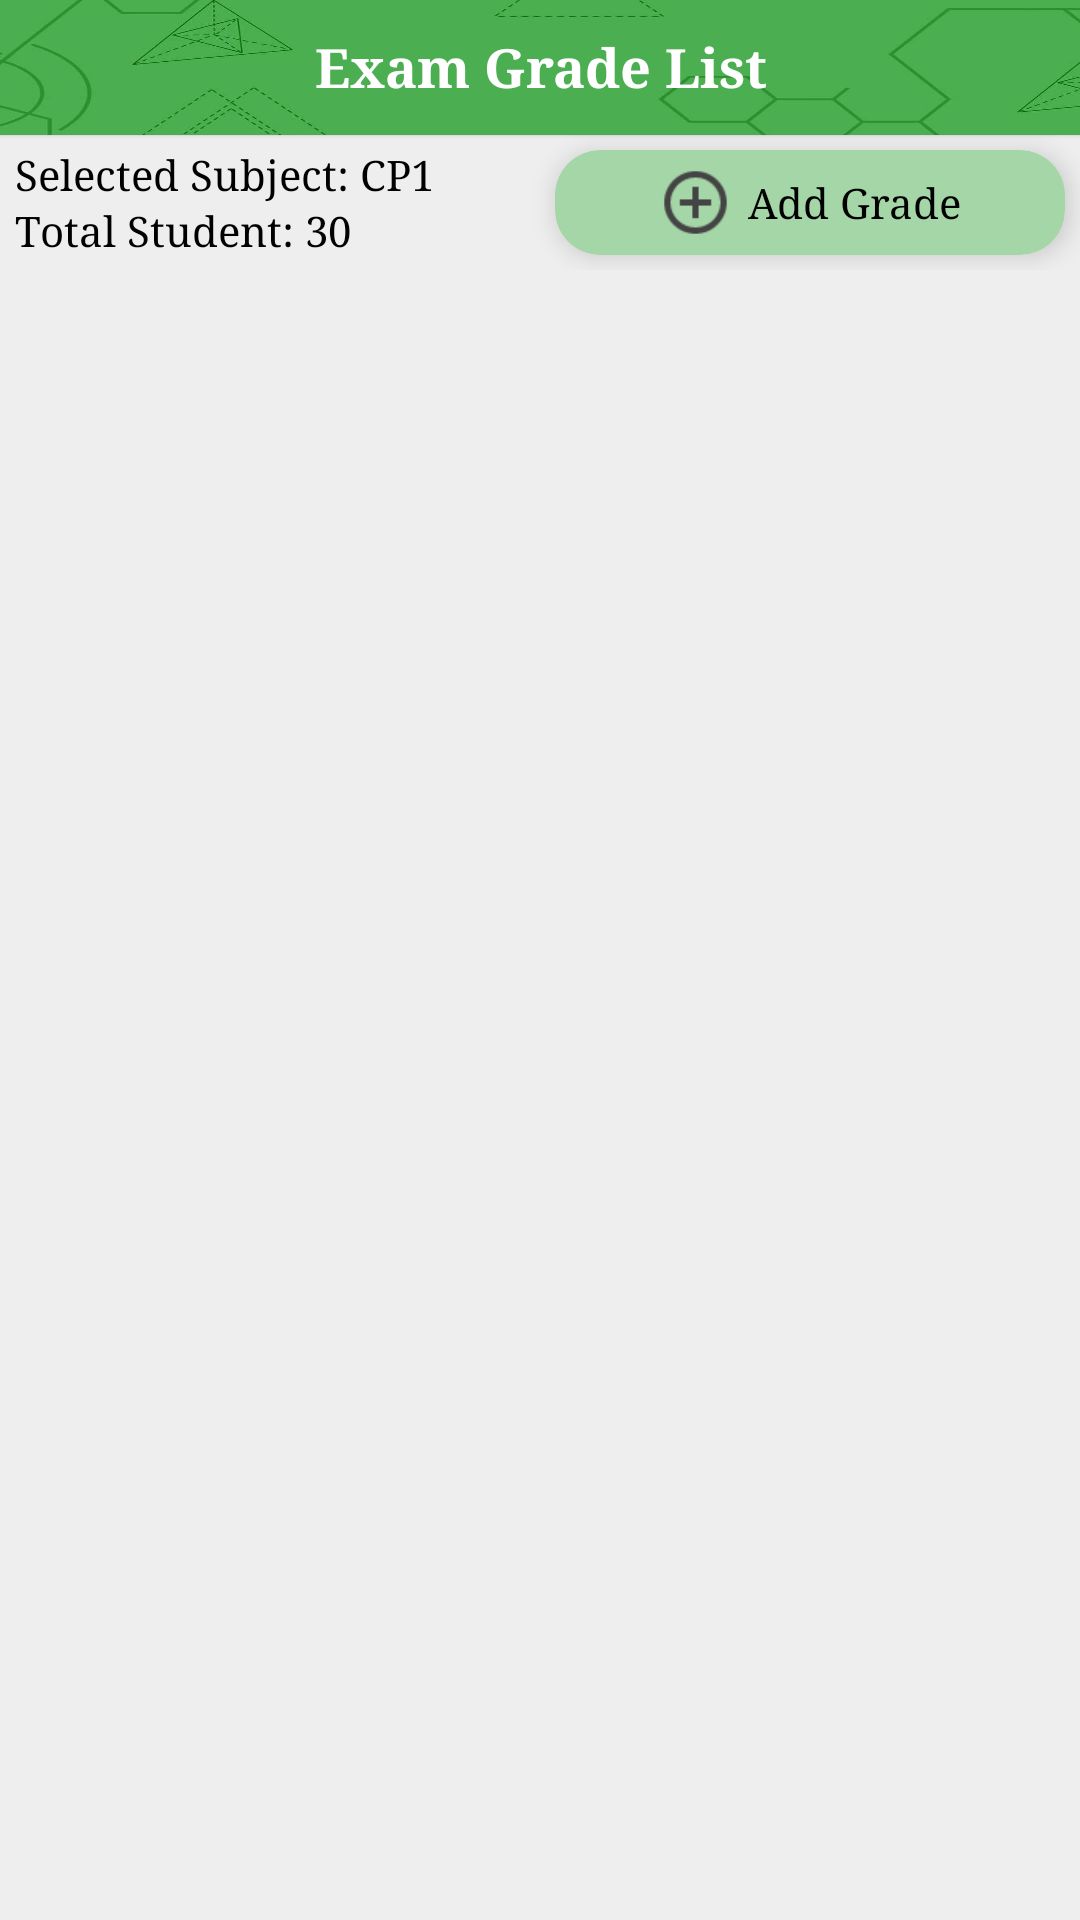

Produce the Android XML layout that renders to this screen, including the resource entries it uses.
<!-- AndroidManifest.xml: application theme AppTheme -->
<!-- res/layout/fragment_gs_exam.xml -->
<RelativeLayout xmlns:android="http://schemas.android.com/apk/res/android"
    xmlns:tools="http://schemas.android.com/tools"
    android:layout_width="match_parent"
    android:layout_height="match_parent"
    xmlns:app="http://schemas.android.com/apk/res-auto"
    android:background="#EEEEEE">

    

    <LinearLayout
        android:layout_width="match_parent"
        android:layout_height="match_parent"
        android:orientation="vertical"
        android:layout_alignParentEnd="true"
        android:layout_alignParentBottom="true">

        <TextView
            android:text="Exam Grade List"
            android:layout_width="match_parent"
            android:layout_height="45dp"
            android:id="@+id/textView9"
            android:textStyle="normal|bold"
            android:textAlignment="center"
            android:textColor="@android:color/white"
            android:textSize="18sp"
            android:background="@drawable/dashboard"
            android:padding="10dp"
            android:elevation="1dp" />

        <LinearLayout
            android:orientation="horizontal"
            android:layout_width="match_parent"
            android:layout_height="wrap_content"
            android:gravity="center_vertical">

            <LinearLayout
                android:orientation="vertical"
                android:layout_width="match_parent"
                android:layout_height="wrap_content"
                android:layout_weight="1">

                <LinearLayout
                    android:orientation="vertical"
                    android:layout_width="match_parent"
                    android:layout_height="match_parent"
                    android:layout_weight="1"
                    android:clickable="true">

                    <LinearLayout
                        android:orientation="vertical"
                        android:layout_width="match_parent"
                        android:layout_height="match_parent">

                        <TextView
                            android:text="Selected Subject: CP1"
                            android:layout_width="match_parent"
                            android:layout_height="wrap_content"
                            android:id="@+id/displaySubject"
                            android:textSize="14sp"
                            android:layout_marginLeft="5dp" />

                        <TextView
                            android:text="Total Student: 30"
                            android:layout_width="match_parent"
                            android:layout_height="wrap_content"
                            android:id="@+id/displayStudentCount"
                            android:textSize="14sp"
                            android:layout_marginLeft="5dp" />
                    </LinearLayout>
                </LinearLayout>

            </LinearLayout>

            <android.support.v7.widget.CardView
                android:id="@+id/add"
                android:layout_width="match_parent"
                android:layout_height="wrap_content"
                android:layout_weight="1"
                android:foreground="?android:attr/selectableItemBackground"
                android:clickable="true"
                app:cardBackgroundColor="@color/btnColor"
                app:cardElevation="5dp"
                app:cardCornerRadius="15dp"
                app:contentPadding="5dp"
                android:hapticFeedbackEnabled="false"
                android:layout_margin="5dp">

                <LinearLayout
                    android:orientation="horizontal"
                    android:layout_width="match_parent"
                    android:layout_height="match_parent"
                    android:gravity="center_vertical|center_horizontal">

                    <ImageView
                        app:srcCompat="@drawable/ic_plus_circle_outline"
                        android:id="@+id/imageView7"
                        android:scaleType="fitXY"
                        android:layout_height="25dp"
                        android:layout_width="25dp" />

                    <TextView
                        android:text="Add Grade"
                        android:layout_width="wrap_content"
                        android:layout_height="wrap_content"
                        android:id="@+id/addText"
                        android:layout_marginLeft="5dp" />
                </LinearLayout>
            </android.support.v7.widget.CardView>
        </LinearLayout>

        <ListView
            android:layout_width="match_parent"
            android:id="@+id/gradeList"
            android:layout_height="match_parent"
            android:layout_marginTop="1dp" />

    </LinearLayout>
</RelativeLayout>
<!-- resources referenced by this layout -->
<resources>
  <color name="btnColor">#A5D6A7</color>
  <!-- drawable dashboard: jpeg bitmap (drawable, 11339 bytes) -->
  <!-- drawable ic_plus_circle_outline: png bitmap (drawable, 1154 bytes) -->
  <style name="AppTheme" parent="Theme.AppCompat.Light.NoActionBar">
          
          <item name="colorPrimary">@android:color/holo_blue_dark</item>
          <item name="colorAccent">@color/colorPrimary</item>
  
          <item name="android:typeface">serif</item>
          <item name="android:textColor">@android:color/black</item>
          
          <item name="android:textColorHint">@android:color/darker_gray</item>
      </style>
  <color name="colorPrimary">#3F51B5</color>
</resources>
